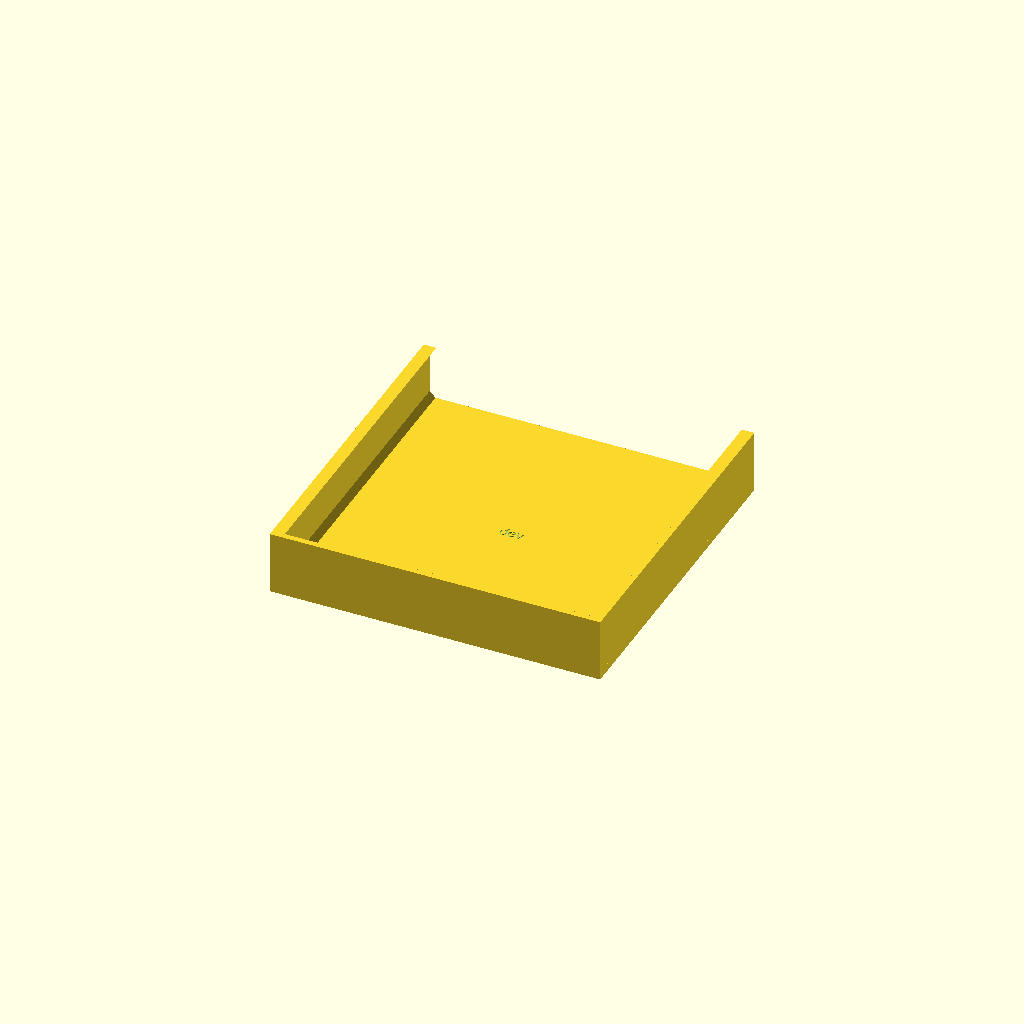
Cell 1 — every parameter at its default value.
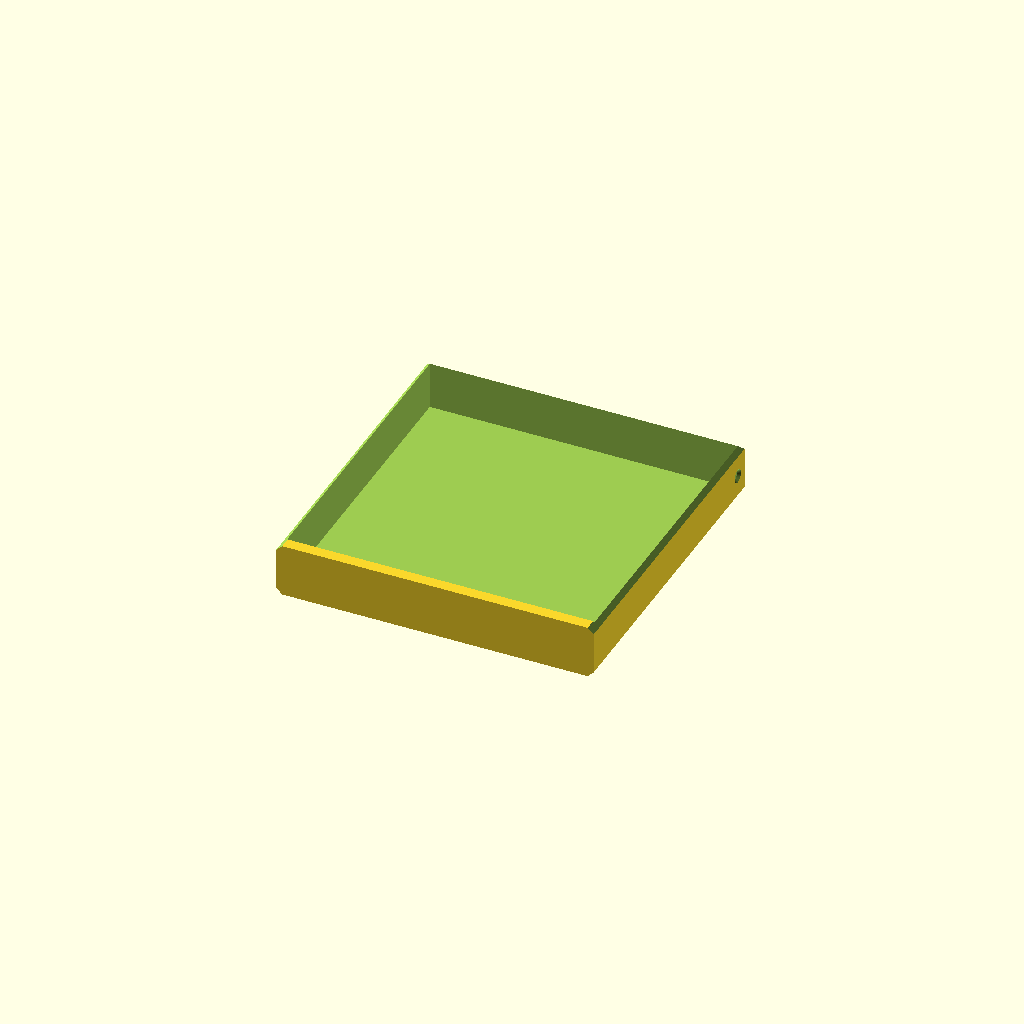
Cell 2 — set set to "drawer", the other parameters unchanged.
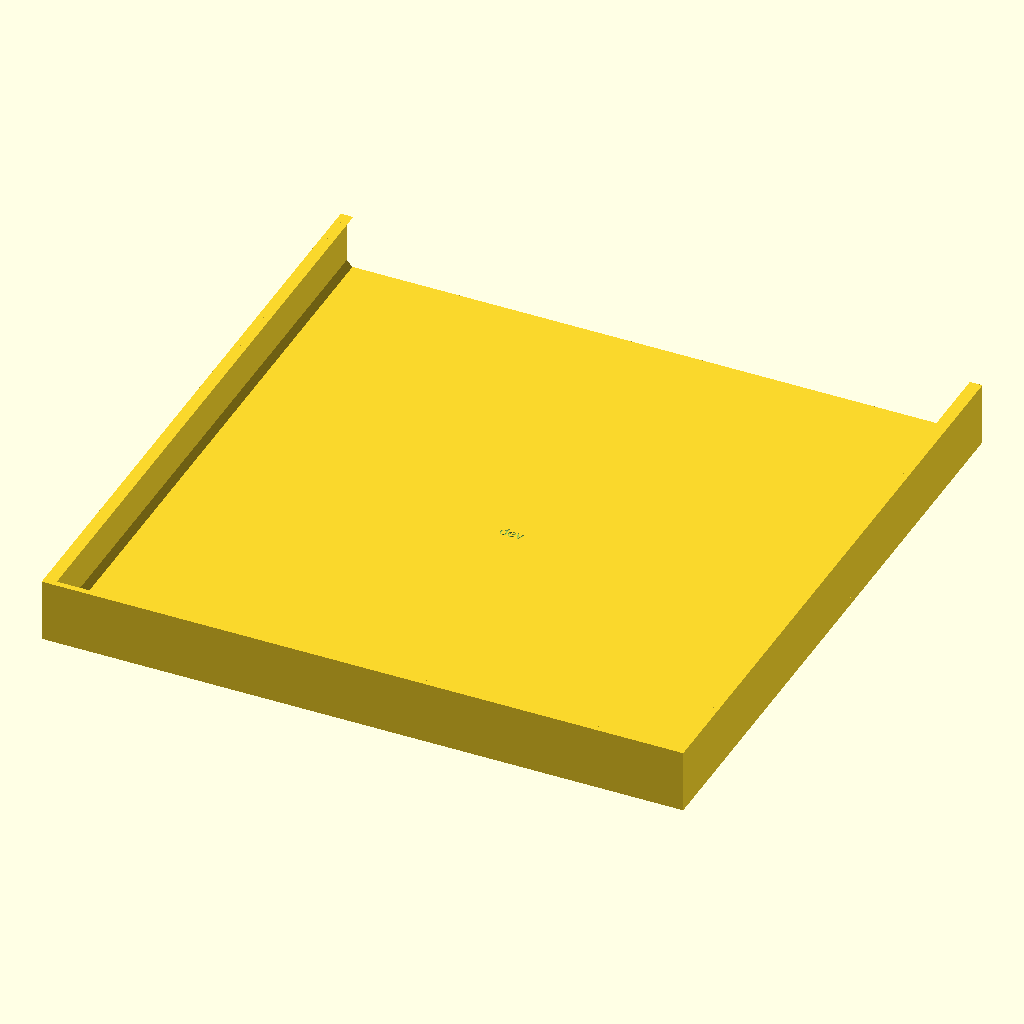
Cell 3 — square_size set to 40, the other parameters unchanged.
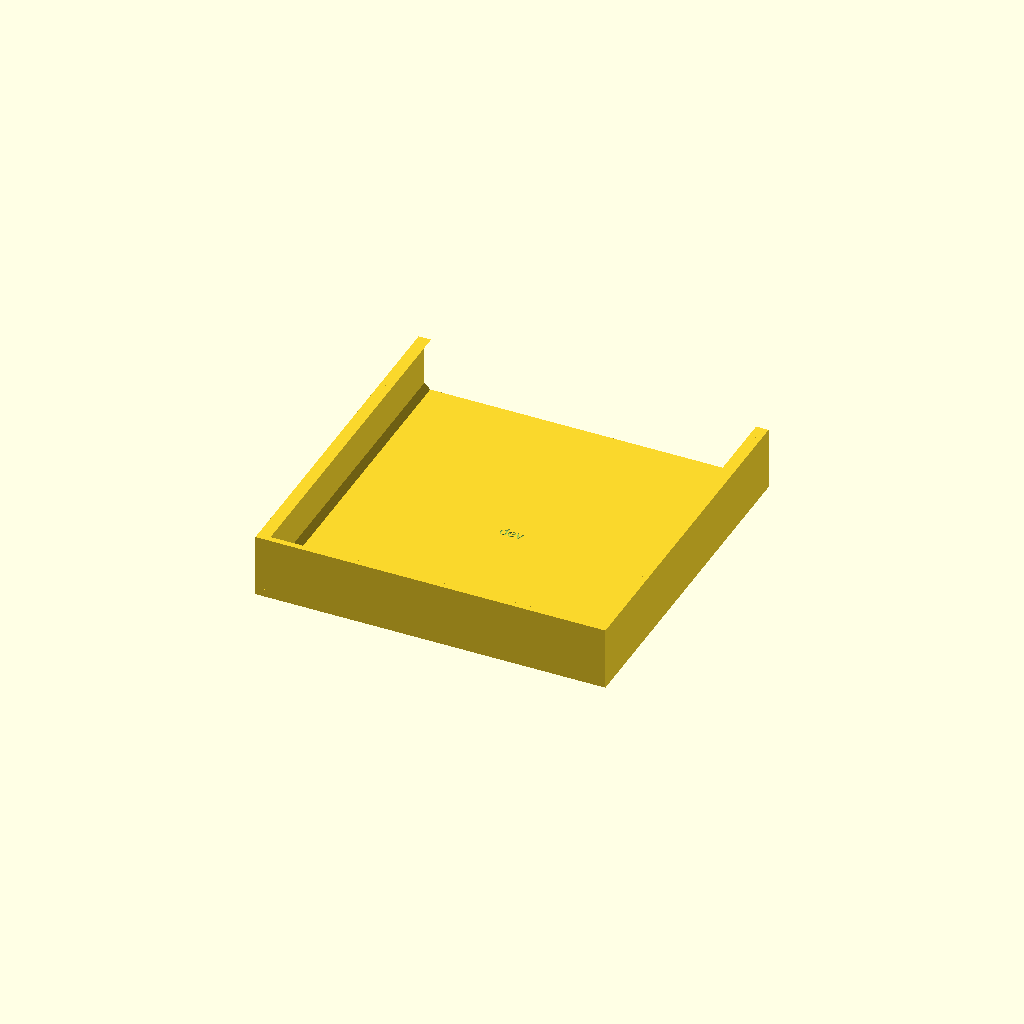
Cell 4 — border_width set to 10, the other parameters unchanged.
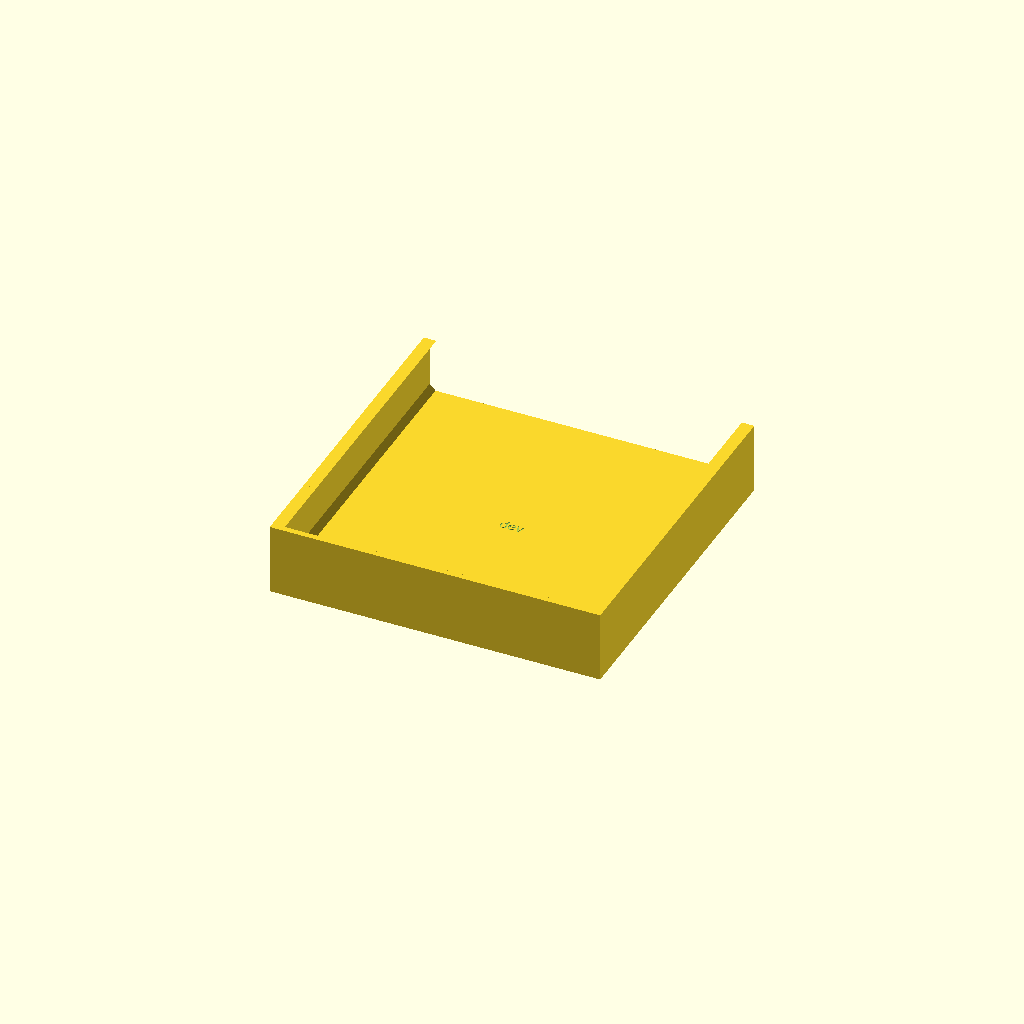
Cell 5: the same model with board_thickness = 8.
All cells are drawn from one camera (rotation 55°, 0°, 25°, orthographic, colour scheme Cornfield), so only the parameter changes between them.
The OpenSCAD source (things/chess_board/chess_board.scad):
// Based on things/3d_template/scad/flat_plate.scad. Dimensions in mm.
render_fn = 96;
$fn = render_fn;
set = "chess_board"; // [chess_board, drawer, assembly, interference]
revision_string = "dev";

square_size = 20;
border_width = 5;
board_thickness = 4;
groove_width = 1;
groove_depth = 1;
engraving_depth = 0.4;
boolean_overlap = 0.1;

// Drawer height includes its floor. Clearances are per side, in mm.
drawer_height = 27.5;
wall_thickness = 3;
drawer_wall = 2.4;
drawer_floor = 2.4;
slide_clearance = 0.4;
top_clearance = 0.6;
guide_width = 3;
front_thickness = 6;
top_ramp_width = 3;
// 7 mm base diameter gives the rear snap a broad, positive engagement.
detent_base_radius = 3.5;
detent_depth = 1.2;
detent_dimple_depth = 1.4;
detent_back_offset = 8;
// Assembly-only opening distance; zero is flush/closed.
drawer_open = 0;

board_size = 8 * square_size + 2 * border_width;
playing_origin = -4 * square_size;

assert(square_size > 0 && border_width >= 5);
assert(board_thickness > groove_depth + engraving_depth);
assert(groove_width > 0 && groove_width < square_size);
assert(groove_depth > 0 && groove_depth < board_thickness);
assert(engraving_depth > 0);

housing_inner = board_size - 2 * wall_thickness;
drawer_width = housing_inner - 2 * slide_clearance;
drawer_length = board_size - wall_thickness - slide_clearance;
drawer_y_center = -board_size / 2 + drawer_length / 2;
drawer_bottom = -top_clearance - drawer_height;
rail_bottom = drawer_bottom - slide_clearance;
housing_height = -rail_bottom;
// The cone extends this far beyond the drawer's ordinary sliding plane.
detent_interference = detent_depth - slide_clearance;

assert(slide_clearance > 0 && top_clearance > 0);
assert(drawer_height > guide_width + drawer_floor);
assert(drawer_floor > 0 && drawer_wall > 0 && wall_thickness > 0);
assert(drawer_length > front_thickness + drawer_wall);
assert(top_ramp_width > 0 && top_ramp_width <= wall_thickness);
assert(detent_base_radius > detent_dimple_depth && detent_dimple_depth > detent_depth);
assert(detent_interference > 0,
       "detent must extend beyond the normal drawer side clearance");

detent_y = board_size / 2 - wall_thickness - detent_back_offset;
detent_z = drawer_bottom + drawer_height / 2;

module chess_board_positive() {
    // Model coordinates: centered XY, playing face at board_thickness.
    translate([-board_size / 2, -board_size / 2, 0])
        cube([board_size, board_size, board_thickness]);
}

// Rectangular cutter along Y. It extends above the face for a clean,
// exact-width opening and leaves a 1 mm-deep flat bottom.
module groove(length) {
    translate([-groove_width / 2, -length / 2, board_thickness - groove_depth])
        cube([groove_width, length, groove_depth + boolean_overlap]);
}

module chess_board_negative() {
    // Seven internal dividers plus the playing-area perimeter.
    // Square size is the pitch; flat interiors are pitch minus groove width.
    for (i = [0:8]) {
        translate([playing_origin + i * square_size, 0, 0])
            groove(8 * square_size + groove_width);
        rotate([0, 0, 90])
            translate([playing_origin + i * square_size, 0, 0])
                groove(8 * square_size + groove_width);
    }

    // Center the back engraving; it faces upward during printing, clear of the bed.
    translate([0, 0, engraving_depth])
        rotate([180, 0, 0])
            linear_extrude(height = engraving_depth + boolean_overlap)
                text(revision_string, size = 5.5, halign = "center",
                     valign = "center");
}

module chess_board() {
    difference() {
        chess_board_positive();
        chess_board_negative();
    }
}

// Extrude an XZ profile along Y; coordinates remain in the assembly frame.
module along_y(points, length, y_center = 0) {
    translate([0, y_center, 0])
        rotate([90, 0, 0])
            linear_extrude(height = length, center = true) polygon(points);
}

// Extrude a YZ profile along X; coordinates remain in the assembly frame.
module along_x(points, length, x_center = 0, y_center = 0) {
    translate([x_center, y_center, 0])
        // Map the 2D profile's X/Y axes to assembly Y/Z, then extrude on X.
        multmatrix([[0, 0, 1, 0], [1, 0, 0, 0], [0, 1, 0, 0], [0, 0, 0, 1]])
            linear_extrude(height = length, center = true) polygon(points);
}

// A horizontal 45-degree conical frustum. The base fuses to the wall and the
// smaller end faces the drawer, so every overhang grows no faster than 45°.
module detent_cone(side, depth) {
    rotate([0, -side * 90, 0])
        cylinder(h = depth, r1 = detent_base_radius,
                 r2 = detent_base_radius - depth);
}

// The drawer recess is slightly deeper than the housing cone for a firm,
// rear-only snap fit while avoiding unsupported spherical overhangs.
module housing_detent(side) {
    translate([side * housing_inner / 2, detent_y, detent_z])
        detent_cone(side, detent_depth);
}

module drawer_detent_dimple(side) {
    // Start outside the side face and extend through it, preventing
    // coplanar cutter faces from causing preview Z-fighting.
    translate([side * (drawer_width / 2 + boolean_overlap),
               detent_y, drawer_height / 2])
        rotate([0, -side * 90, 0])
            cylinder(h = detent_dimple_depth + boolean_overlap,
                     r1 = detent_base_radius + boolean_overlap,
                     r2 = detent_base_radius - detent_dimple_depth);
}

module housing() {
    union() {
        chess_board();
        // Two sides and a back stop, open below and at the front (-Y).
        for (side = [-1, 1])
            translate([side * (board_size - wall_thickness) / 2,
                       0, -housing_height / 2])
                cube([wall_thickness, board_size, housing_height], center = true);
        translate([0, (board_size - wall_thickness) / 2, -housing_height / 2])
            cube([board_size, wall_thickness, housing_height], center = true);
        // Rails grow inward at 45 degrees when the housing is printed upside down.
        // Matching bevels on the drawer ride on these slopes.
        for (side = [-1, 1])
            scale([side, 1, 1])
                along_y([
                    [housing_inner / 2 + boolean_overlap, rail_bottom],
                    [housing_inner / 2 - guide_width - slide_clearance, rail_bottom],
                    [housing_inner / 2 + boolean_overlap,
                     rail_bottom + guide_width + slide_clearance + boolean_overlap]
                ], board_size);
        // Top ramps guide the drawer's matching upper bevels and retain it
        // around the two sides and back without closing the front opening.
        for (side = [-1, 1])
            scale([side, 1, 1])
                along_y([
                    [housing_inner / 2, 0],
                    [housing_inner / 2 - top_ramp_width, 0],
                    [housing_inner / 2, -top_ramp_width]
                ], board_size);
        along_x([
            [housing_inner / 2, 0],
            [housing_inner / 2 - top_ramp_width, 0],
            [housing_inner / 2, -top_ramp_width]
        ], housing_inner, 0);
        for (side = [-1, 1]) housing_detent(side);
    }
}

// Drawer coordinates: bottom Z=0, front Y=-board_size/2.
module drawer() {
    difference() {
        translate([-drawer_width / 2, -board_size / 2, 0])
            cube([drawer_width, drawer_length, drawer_height]);
        translate([-drawer_width / 2 + drawer_wall,
                   -board_size / 2 + front_thickness, drawer_floor])
            cube([drawer_width - 2 * drawer_wall,
                  drawer_length - front_thickness - drawer_wall,
                  drawer_height + boolean_overlap]);
        // Chamfer both bottom edges: outward growth is 45 degrees on the bed.
        for (side = [-1, 1])
            scale([side, 1, 1])
                along_y([
                    [drawer_width / 2 - guide_width, -boolean_overlap],
                    [drawer_width / 2 + boolean_overlap, -boolean_overlap],
                    [drawer_width / 2 + boolean_overlap, guide_width + boolean_overlap],
                    [drawer_width / 2, guide_width],
                    [drawer_width / 2 - guide_width, 0]
                ], board_size + 2 * boolean_overlap);
        // Matching top bevels clear the housing ramps at 45 degrees.
        for (side = [-1, 1])
            scale([side, 1, 1])
                along_y([
                    [drawer_width / 2 - top_ramp_width - boolean_overlap,
                     drawer_height + boolean_overlap],
                    [drawer_width / 2 + boolean_overlap,
                     drawer_height - top_ramp_width],
                    [drawer_width / 2 + boolean_overlap,
                     drawer_height + boolean_overlap]
                ], drawer_length + 2 * boolean_overlap, drawer_y_center);
        along_x([
            [drawer_length / 2 - top_ramp_width - boolean_overlap,
             drawer_height + boolean_overlap],
            [drawer_length / 2 + boolean_overlap,
             drawer_height - top_ramp_width],
            [drawer_length / 2 + boolean_overlap,
             drawer_height + boolean_overlap]
        ], drawer_width + 2 * boolean_overlap, 0, drawer_y_center);
        for (side = [-1, 1]) drawer_detent_dimple(side);
        // Engrave the revision in the drawer bottom, clear of its sliding faces.
        translate([0, 0, -boolean_overlap])
            linear_extrude(height = engraving_depth + boolean_overlap)
                text(revision_string, size = 5.5, halign = "center", valign = "center");
    }
}

module chess_board_assembly() {
    color("burlywood") housing();
    translate([0, -drawer_open, drawer_bottom]) color("sienna") drawer();
}

// Non-printable fit diagnostic: a correct closed fit has no rendered solid.
module interference() {
    intersection() {
        housing();
        translate([0, 0, drawer_bottom]) drawer();
    }
}

if (set == "chess_board") {
    // Playing face on the bed; walls and rails grow upward.
    translate([0, 0, board_thickness]) rotate([180, 0, 0]) housing();
} else if (set == "drawer") {
    drawer();
} else if (set == "assembly") {
    chess_board_assembly();
} else if (set == "interference") {
    interference();
} else {
    assert(false, str("Unknown set: ", set));
}
Customizer parameters (derived from the source; name, type, default, range or options):
render_fn: number, default 96
set: string, default "chess_board", options "chess_board", "drawer", "assembly", "interference"
revision_string: string, default "dev"
square_size: number, default 20
border_width: number, default 5
board_thickness: number, default 4
groove_width: number, default 1
groove_depth: number, default 1
engraving_depth: number, default 0.4
boolean_overlap: number, default 0.1
drawer_height: number, default 27.5
wall_thickness: number, default 3
drawer_wall: number, default 2.4
drawer_floor: number, default 2.4
slide_clearance: number, default 0.4
top_clearance: number, default 0.6
guide_width: number, default 3
front_thickness: number, default 6
top_ramp_width: number, default 3
detent_base_radius: number, default 3.5
detent_depth: number, default 1.2
detent_dimple_depth: number, default 1.4
detent_back_offset: number, default 8
drawer_open: number, default 0
